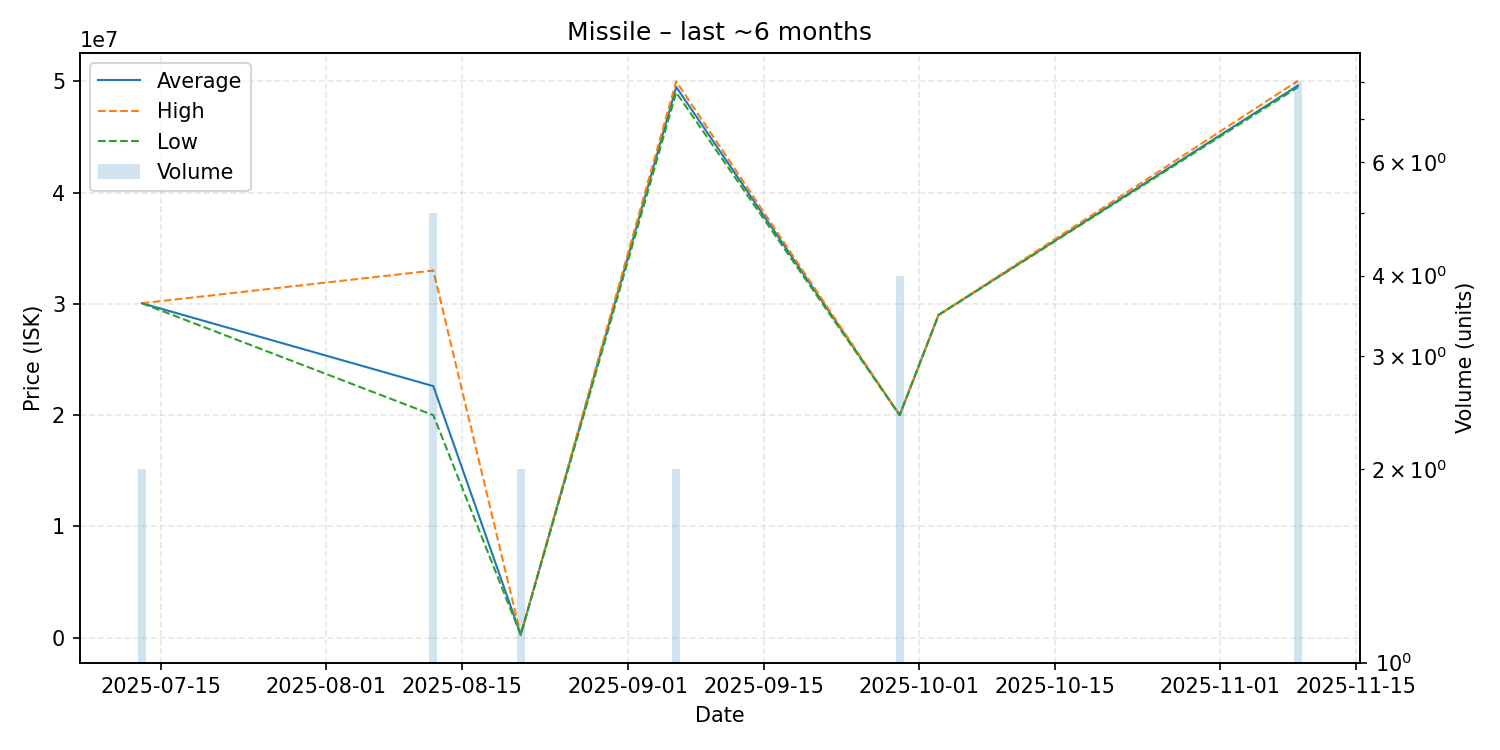

Data behind this chart, as committed beside it:
date, average, highest, lowest, order_count, volume
2025-07-13, 30060000, 30060000, 30060000, 1, 2
2025-08-12, 22610000, 33000000, 20000000, 3, 5
2025-08-21, 251300, 251300, 251300, 2, 2
2025-09-06, 49500000, 50000000, 49000000, 2, 2
2025-09-29, 20000000, 20000000, 20000000, 1, 4
2025-10-03, 29000000, 29000000, 29000000, 1, 1
2025-11-09, 49628750, 50060000, 49485000, 3, 8
